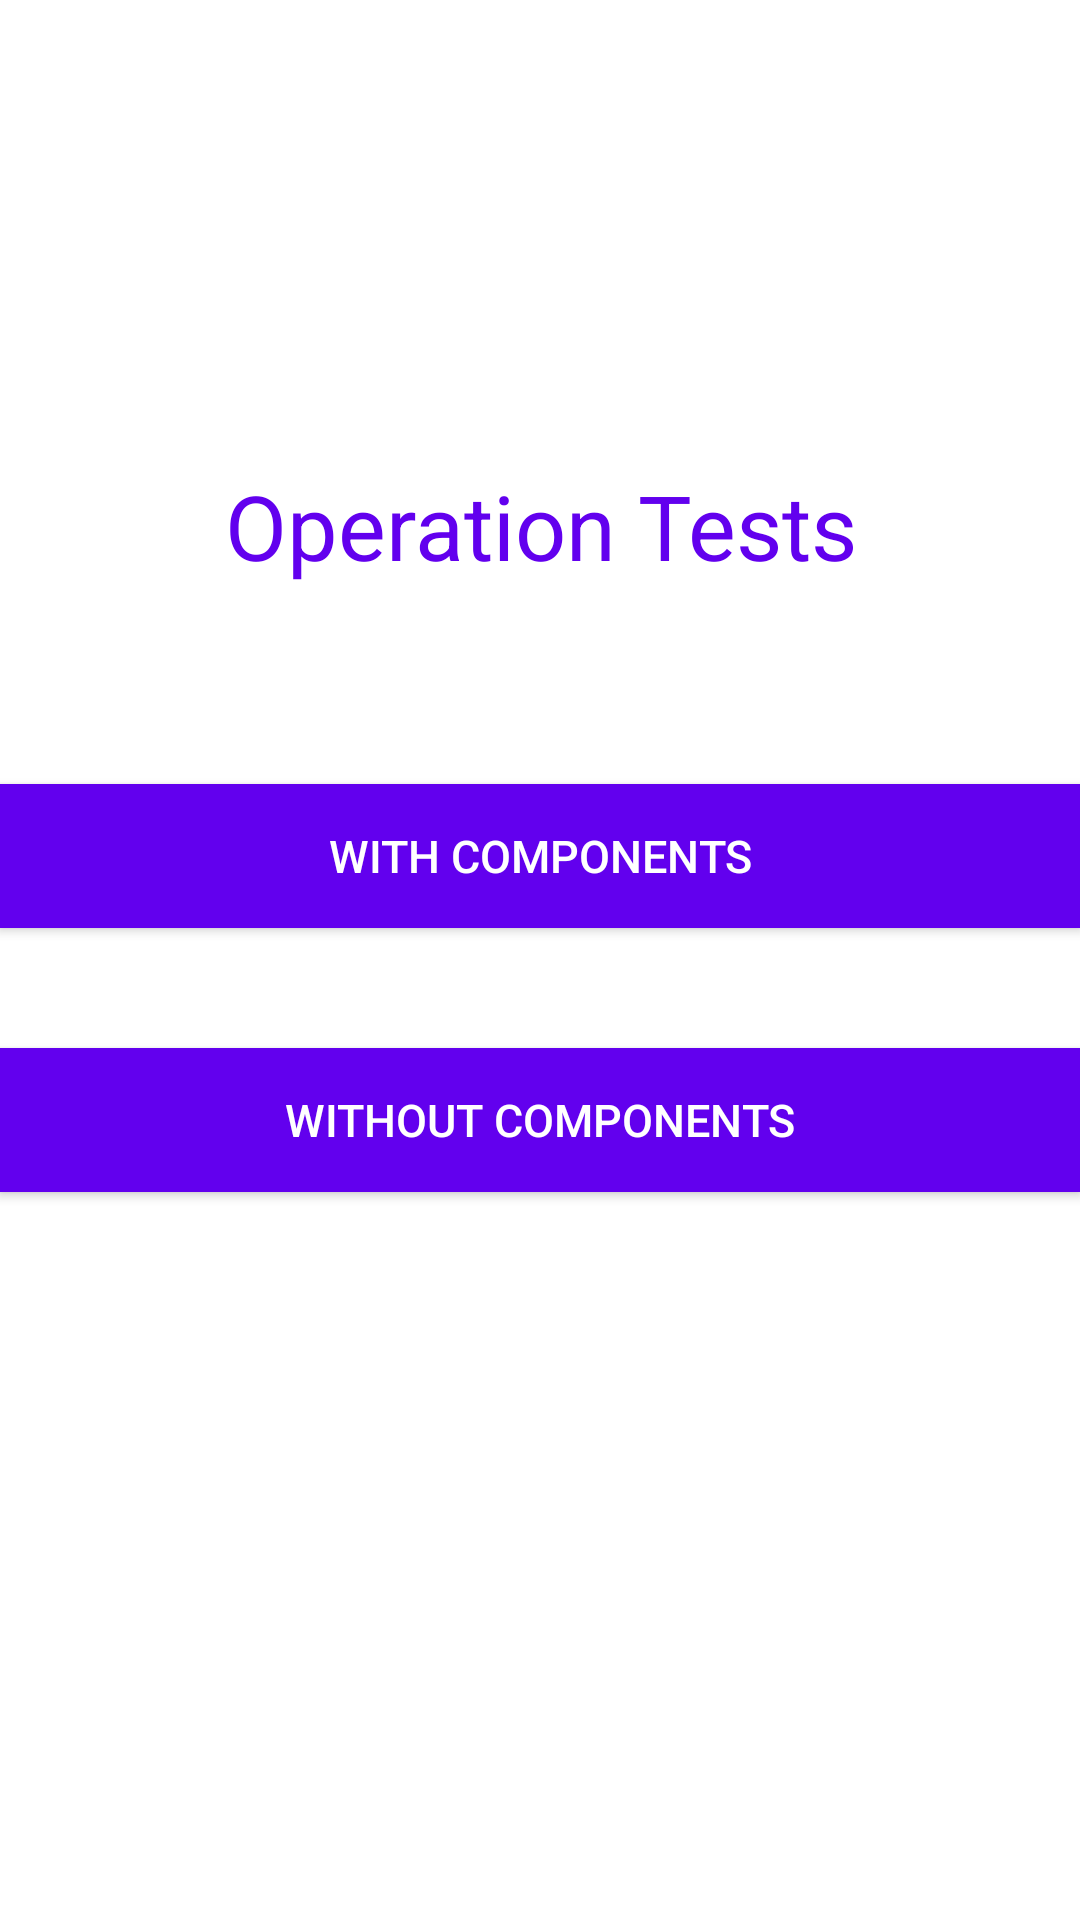

Layout XML and referenced resources for this Android screen:
<!-- AndroidManifest.xml: application theme Theme.Test -->
<!-- res/layout/activity_test_operations.xml -->
<?xml version="1.0" encoding="utf-8"?>

<androidx.constraintlayout.widget.ConstraintLayout xmlns:android="http://schemas.android.com/apk/res/android"
    xmlns:app="http://schemas.android.com/apk/res-auto"
    xmlns:tools="http://schemas.android.com/tools"
    android:layout_width="match_parent"
    android:layout_height="match_parent"
    android:background="@color/white"
    tools:context=".MainActivity">

    <LinearLayout
        android:layout_width="match_parent"
        android:layout_height="match_parent"
        android:orientation="vertical"
        android:layout_gravity="center"
        tools:layout_editor_absoluteX="8sp"
        tools:layout_editor_absoluteY="8sp">

        <TextView
            android:id="@+id/dummyText"
            android:layout_width="match_parent"
            android:layout_height="50dp"
            android:text="" />

        <ImageView
            android:id="@+id/imageView"
            android:layout_width="match_parent"
            android:layout_height="100sp"
            android:contentDescription="@string/app_icon"
            android:src="@drawable/font" />

        <TextView
            android:id="@+id/titleTextView"
            android:layout_width="match_parent"
            android:layout_height="wrap_content"
            android:layout_margin="5sp"
            android:text="@string/Operation_tests"
            android:textAlignment="center"
            android:textColor="@color/purple_500"
            android:textSize="30sp" />

        <TextView
            android:id="@+id/dummyText2"
            android:layout_width="match_parent"
            android:layout_height="41dp"
            android:text="" />

        <Button
            android:id="@+id/WithComponentsTests"
            android:layout_width="match_parent"
            android:layout_height="wrap_content"
            android:layout_marginTop="20sp"
            android:background="@color/purple_500"
            android:text="@string/with_components"
            android:textColor="#ffffff"
            android:textSize="15sp"
            app:rippleColor="#FFFFFF" />

        <TextView
            android:id="@+id/dummyText3"
            android:layout_width="match_parent"
            android:layout_height="20dp"
            android:text="" />

        <Button
            android:id="@+id/WithoutComponentsTests"
            android:layout_width="match_parent"
            android:layout_height="wrap_content"
            android:layout_marginTop="20sp"
            android:background="@color/purple_500"
            android:text="@string/without_components"
            android:textColor="#ffffff"
            android:textSize="15sp"
            app:rippleColor="#FFFFFF" />

    </LinearLayout>



</androidx.constraintlayout.widget.ConstraintLayout>
<!-- resources referenced by this layout -->
<resources>
  <string name="Operation_tests">Operation Tests</string>
  <string name="app_icon">App Icon</string>
  <string name="with_components">With Components</string>
  <string name="without_components">Without Components</string>
  <style name="Theme.Test" parent="Theme.AppCompat.Light.NoActionBar">
          
          <item name="colorPrimary">@color/purple_500</item>
          <item name="colorPrimaryVariant">@color/purple_700</item>
          <item name="colorOnPrimary">@color/white</item>
          
          <item name="colorSecondary">@color/teal_200</item>
          <item name="colorSecondaryVariant">@color/teal_700</item>
          <item name="colorOnSecondary">@color/black</item>
          
          <item name="android:statusBarColor" tools:targetApi="l">?attr/colorPrimaryVariant</item>
          
      </style>
  <!-- not gathered from this repository: default colours our renderer supplied (Android Studio template values) -->
  <color name="purple_500">#FF6200EE</color>
  <color name="purple_700">#FF3700B3</color>
  <color name="teal_200">#FF03DAC5</color>
  <color name="teal_700">#FF018786</color>
  <color name="black">#FF000000</color>
  <color name="white">#FFFFFFFF</color>
</resources>
